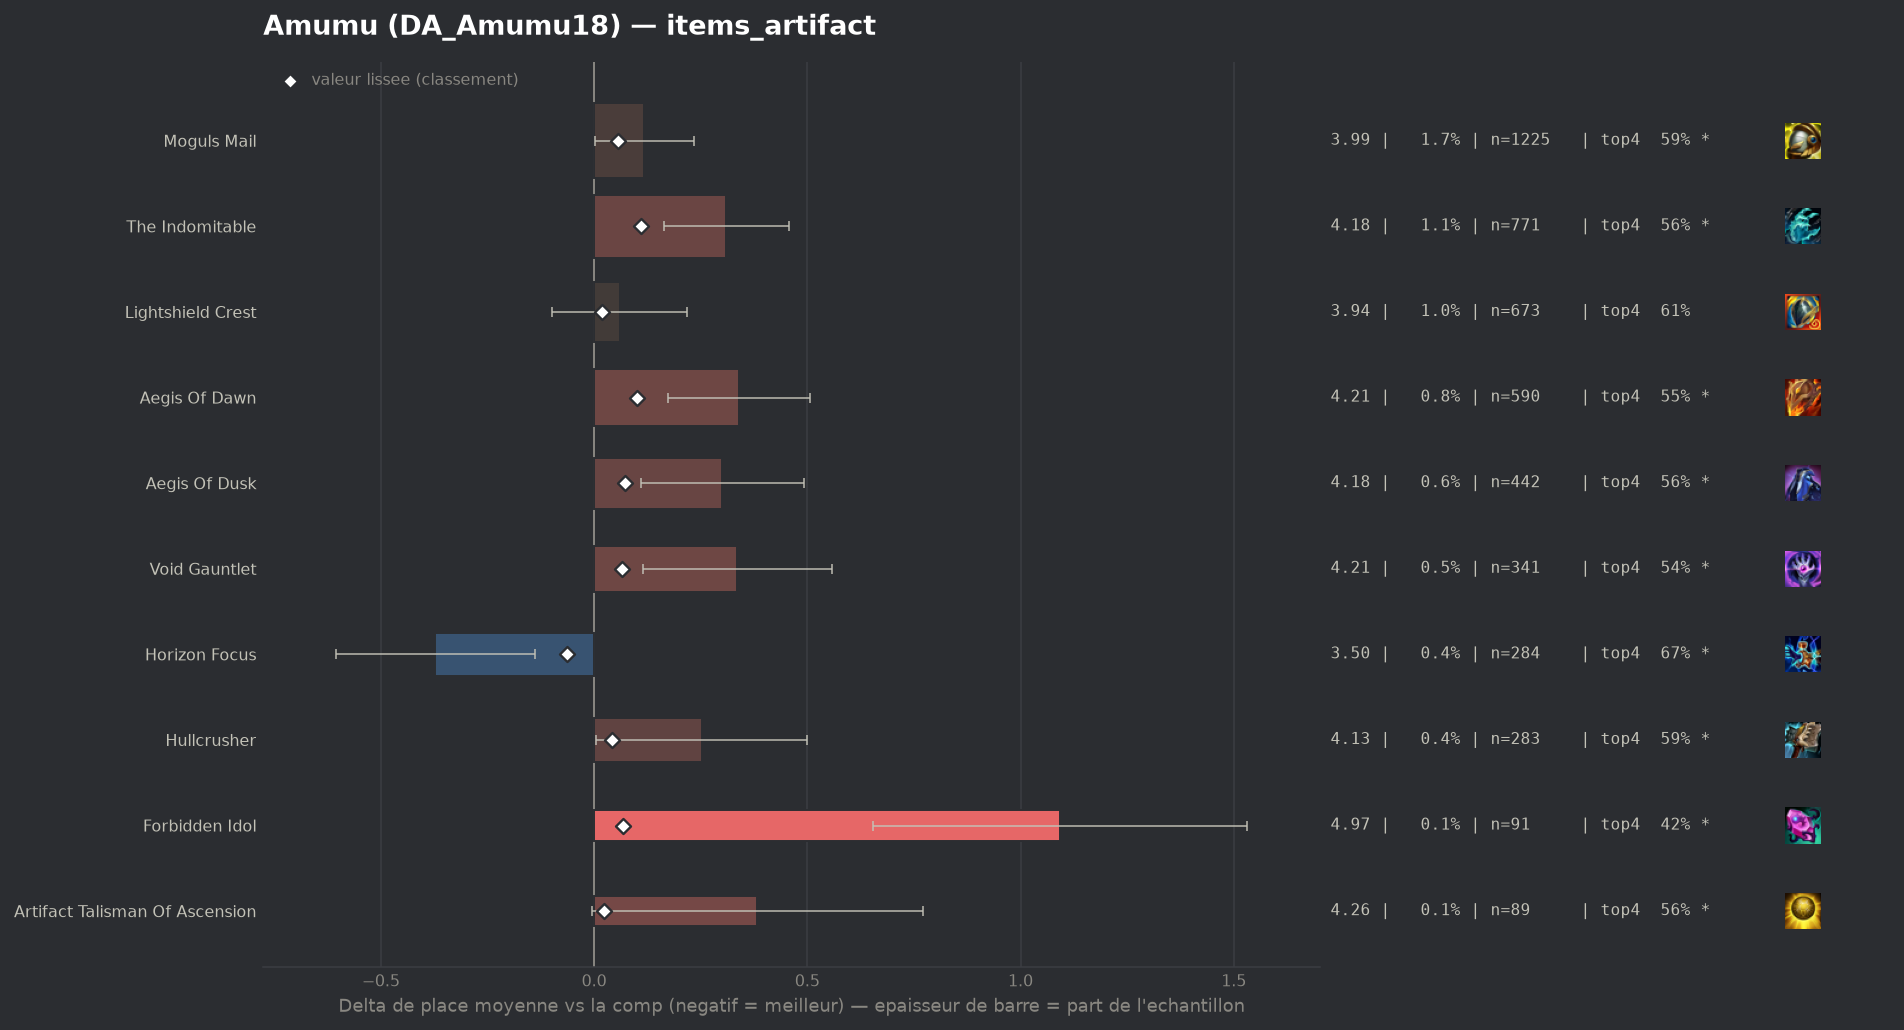

The file beside this chart, header and first rows:
group, label, n, share, avg_place, shrunk_avg, score, d_avg, d_avg_pess, impact, d_top4, win, top2, top4, sd, z, p, significant
populaire, Horizon Focus, 284, 0.004056, 3.504, 3.812, -0.063, -0.372, -0.138, 0.0003, 0.0534, 0.1866, 0.4014, 0.6725, 2.006, -3.11, 0.00184, True
, Infinity Force, 44, 0.0006284, 3.886, 3.875, 0.0, 0.011, 0.0, -0.0, -0.051, 0.1591, 0.2273, 0.5682, 1.774, 0.04, 0.9663, False
, Silvermere Dawn, 52, 0.0007426, 4.231, 3.888, 0.013, 0.356, 0.0, -0.0, -0.0423, 0.0769, 0.2692, 0.5769, 1.996, 1.28, 0.199, False
populaire, Lightshield Crest, 673, 0.009611, 3.935, 3.894, 0.019, 0.06, 0.0, -0.0002, -0.0114, 0.1441, 0.3016, 0.6077, 2.086, 0.74, 0.4609, False
populaire, Artifact Talisman Of Ascension, 89, 0.001271, 4.258, 3.898, 0.023, 0.383, 0.0, -0.0, -0.0574, 0.0562, 0.2135, 0.5618, 1.869, 1.93, 0.05322, True
populaire, Hullcrusher, 283, 0.004041, 4.127, 3.917, 0.042, 0.252, 0.005, -0.0002, -0.0255, 0.1413, 0.258, 0.5936, 2.115, 2.0, 0.04526, True
, Seekers Armguard, 58, 0.0008283, 4.983, 3.919, 0.044, 1.108, 0.61, -0.0, -0.2399, 0.069, 0.1207, 0.3793, 1.934, 4.36, 1e-05, True
populaire, Moguls Mail, 1225, 0.01749, 3.993, 3.93, 0.055, 0.118, 0.002, -0.001, -0.0322, 0.1445, 0.2849, 0.5869, 2.063, 1.99, 0.04637, True
populaire, Void Gauntlet, 341, 0.00487, 4.211, 3.941, 0.066, 0.336, 0.115, -0.0003, -0.0796, 0.0997, 0.2669, 0.5396, 2.08, 2.98, 0.00291, True
populaire, Forbidden Idol, 91, 0.0013, 4.967, 3.942, 0.067, 1.092, 0.653, -0.0001, -0.2016, 0.0659, 0.1648, 0.4176, 2.135, 4.88, 0.0, True
populaire, Aegis Of Dusk, 442, 0.006312, 4.176, 3.947, 0.072, 0.301, 0.11, -0.0005, -0.0558, 0.1244, 0.2466, 0.5633, 2.052, 3.08, 0.00208, True
populaire, Aegis Of Dawn, 590, 0.008426, 4.215, 3.976, 0.101, 0.34, 0.174, -0.0008, -0.07, 0.1153, 0.2492, 0.5492, 2.053, 4.01, 6e-05, True
populaire, The Indomitable, 771, 0.01101, 4.185, 3.985, 0.11, 0.31, 0.164, -0.0012, -0.0563, 0.1245, 0.2477, 0.5629, 2.067, 4.15, 3e-05, True
